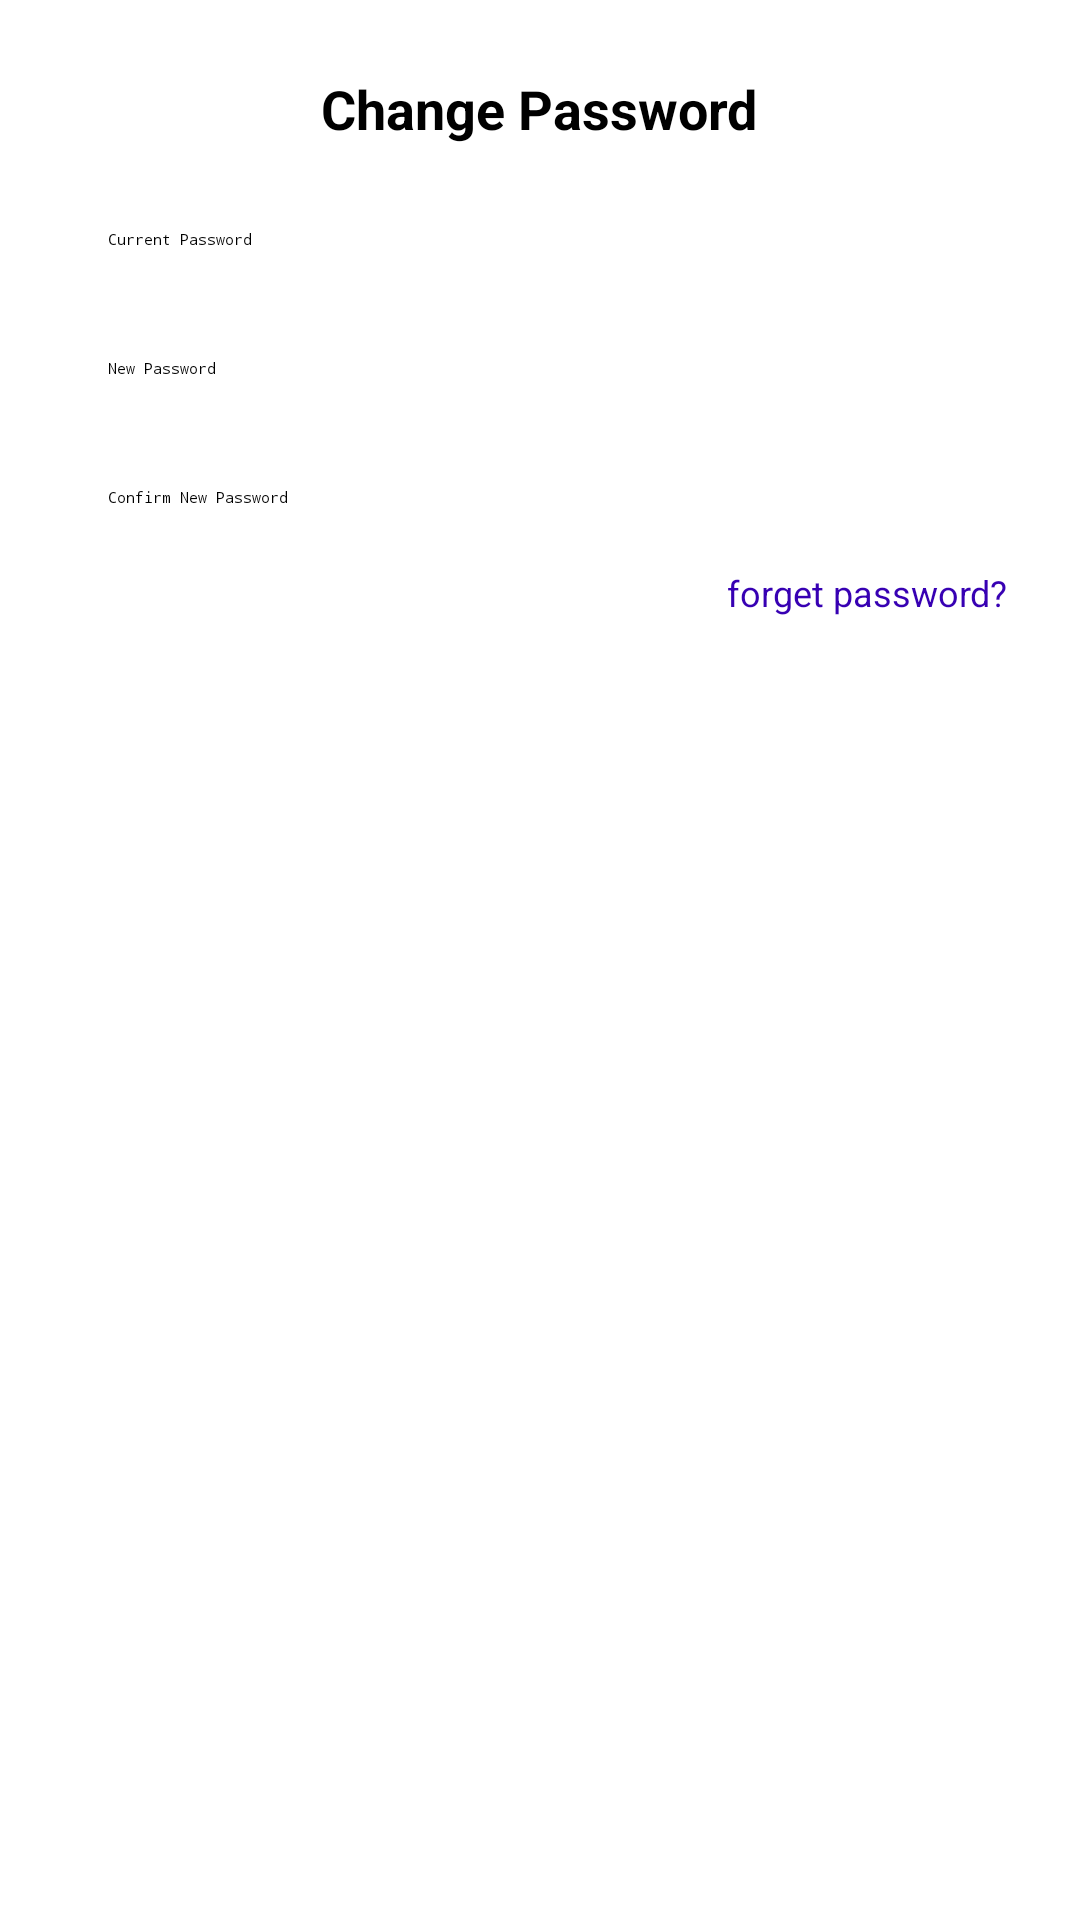

Android layout source for this screen:
<!-- AndroidManifest.xml: application theme Theme.MyFoodERA -->
<!-- res/layout/dialog_change_password.xml -->
<?xml version="1.0" encoding="utf-8"?>
<LinearLayout xmlns:android="http://schemas.android.com/apk/res/android"
    android:layout_width="match_parent"
    android:layout_height="wrap_content"
    android:background="@android:color/white"
    android:orientation="vertical"
    android:padding="24dp">

    <TextView
        android:layout_width="wrap_content"
        android:layout_height="wrap_content"
        android:layout_gravity="center"
        android:paddingBottom="16dp"
        android:text="Change Password"
        android:textSize="18sp"
        android:textStyle="bold" />

    <EditText
        android:id="@+id/etOldPassword"
        android:layout_width="match_parent"
        android:layout_height="wrap_content"
        android:layout_marginBottom="12dp"
        android:background="@drawable/et_background"
        android:hint="Current Password"
        android:inputType="textPassword"
        android:padding="12dp" />

    <EditText
        android:id="@+id/etNewPassword"
        android:layout_width="match_parent"
        android:layout_height="wrap_content"
        android:layout_marginBottom="12dp"
        android:background="@drawable/et_background"
        android:hint="New Password"
        android:inputType="textPassword"
        android:padding="12dp" />

    <EditText
        android:id="@+id/etConfirmPassword"
        android:layout_width="match_parent"
        android:layout_height="wrap_content"
        android:layout_marginBottom="8dp"
        android:background="@drawable/et_background"
        android:hint="Confirm New Password"
        android:inputType="textPassword"
        android:padding="12dp" />

    <TextView
        android:id="@+id/tvForgetPassword"
        android:layout_width="wrap_content"
        android:layout_height="wrap_content"
        android:layout_gravity="end"
        android:clickable="true"
        android:focusable="true"
        android:paddingBottom="8dp"
        android:text="forget password?"
        android:textColor="#3700B3"
        android:textSize="12sp" />

    <TextView
        android:id="@+id/tvPasswordError"
        android:layout_width="match_parent"
        android:layout_height="wrap_content"
        android:paddingBottom="8dp"
        android:textColor="@android:color/holo_red_dark"
        android:textSize="14sp"
        android:visibility="gone" />
</LinearLayout>
<!-- resources referenced by this layout -->
<resources>

</resources>
